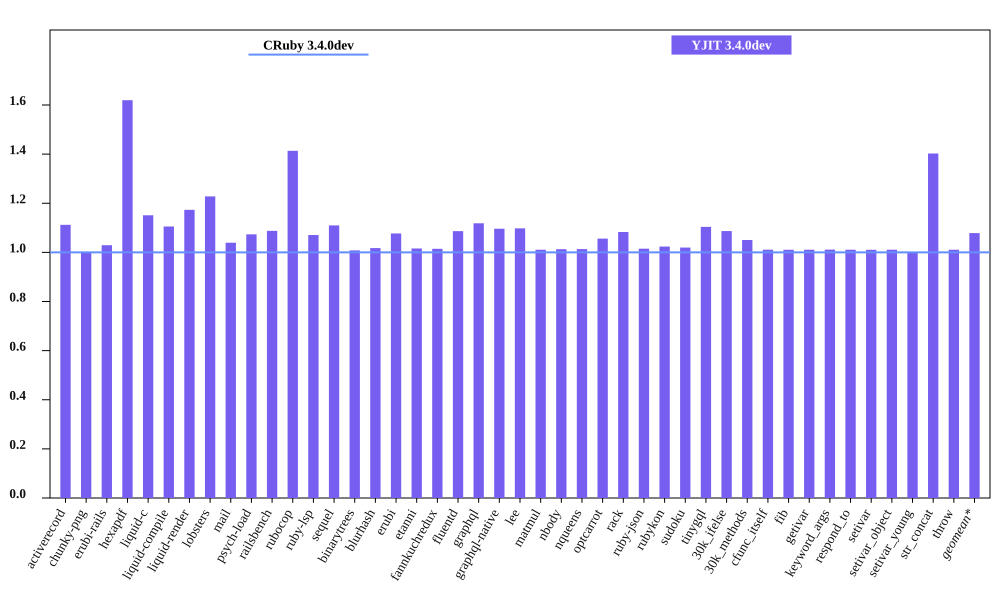

Source data for this figure (header and first rows):
bench, CRuby 3.4.0dev mem (MiB), YJIT 3.4.0dev mem (MiB), Inline Code, Outlined Code, YJIT Mem overhead
activerecord, 42.81, 47.61, 2, 1
chunky-png, 51.44, 51.32, 1, 1
erubi-rails, 89.44, 92.04, 3, 2
hexapdf, 157.8, 255.6, 3, 2
liquid-c, 29.02, 33.4, 1, 1
liquid-compile, 26.45, 29.24, 1, 1
liquid-render, 29.53, 34.64, 1, 1
lobsters, 266.4, 327, 12, 9
mail, 60.26, 62.62, 2, 1
psych-load, 27.79, 29.83, 1, 1
railsbench, 92.33, 100.4, 4, 3
rubocop, 82.31, 116.3, 8, 6
ruby-lsp, 69.85, 74.78, 1, 1
sequel, 30.36, 33.69, 1, 1
binarytrees, 19, 19.16, 1, 1
blurhash, 13.85, 14.09, 1, 1
erubi, 22.21, 23.93, 1, 1
etanni, 15.07, 15.31, 1, 1
fannkuchredux, 12.7, 12.88, 1, 1
fluentd, 600.8, 652.7, 1, 1
graphql, 32.2, 36.01, 1, 1
graphql-native, 30.56, 33.5, 1, 1
lee, 25.76, 28.28, 1, 1
matmul, 24.81, 25.08, 1, 1
nbody, 12.69, 12.85, 1, 1
nqueens, 12.56, 12.73, 1, 1
optcarrot, 50.98, 53.84, 1, 1
rack, 22.22, 24.06, 1, 1
ruby-json, 13.57, 13.78, 1, 1
rubykon, 39.36, 40.29, 1, 1
sudoku, 12.73, 12.98, 1, 1
tinygql, 20.85, 23.01, 1, 1
30k_ifelse, 127.8, 138.9, 8, 7
30k_methods, 78.98, 82.96, 3, 3
cfunc_itself, 12.6, 12.73, 1, 1
fib, 12.6, 12.73, 1, 1
getivar, 12.72, 12.86, 1, 1
keyword_args, 12.54, 12.68, 1, 1
respond_to, 12.72, 12.86, 1, 1
setivar, 12.73, 12.86, 1, 1
setivar_object, 12.59, 12.73, 1, 1
setivar_young, 12.75, 12.74, 1, 1
str_concat, 38.68, 54.25, 1, 1
throw, 12.73, 12.86, 1, 1
